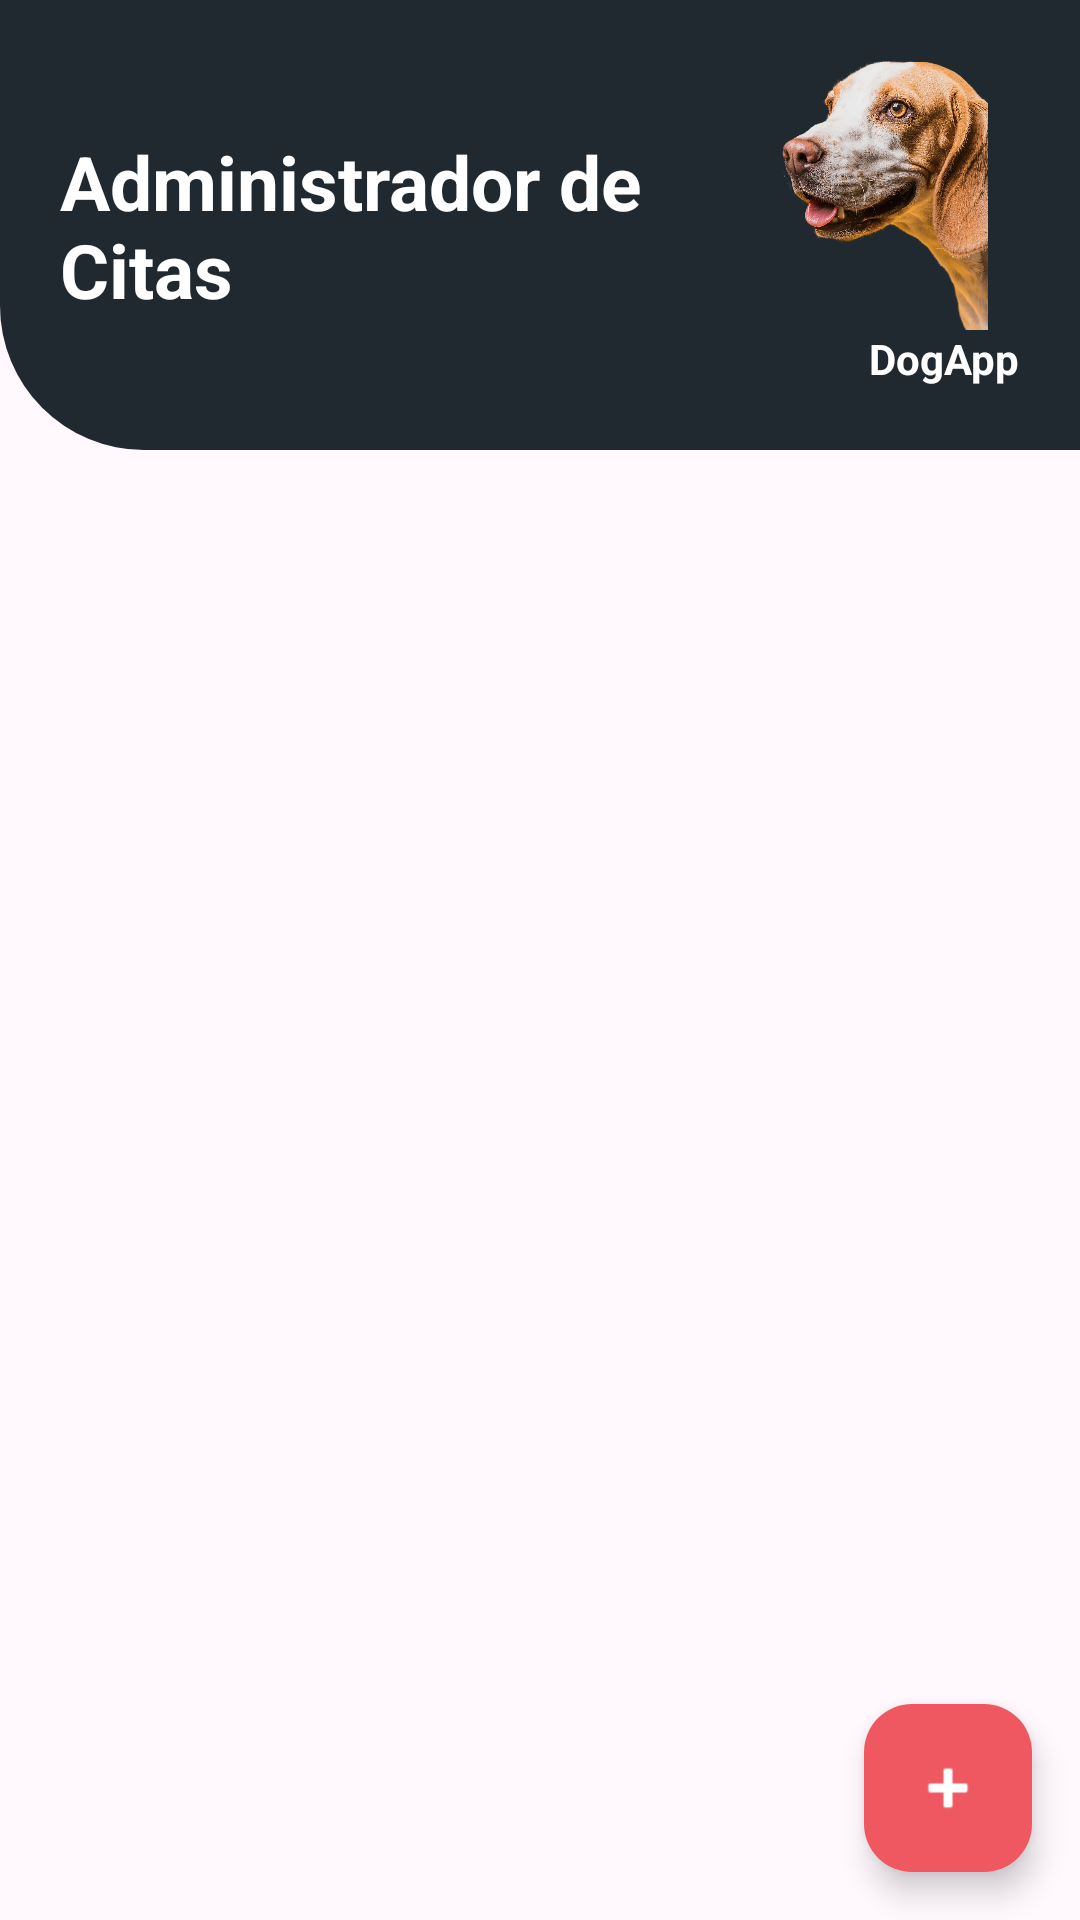

Layout XML and referenced resources for this Android screen:
<!-- AndroidManifest.xml: application theme Theme.DogApp -->
<!-- res/layout/fragment_home.xml -->
<?xml version="1.0" encoding="utf-8"?>
<layout xmlns:android="http://schemas.android.com/apk/res/android"
    xmlns:app="http://schemas.android.com/apk/res-auto"
    xmlns:tools="http://schemas.android.com/tools">

    <androidx.constraintlayout.widget.ConstraintLayout
        android:layout_width="match_parent"
        android:layout_height="match_parent"
        android:background="@color/fondo_home"
        tools:context=".view.fragment.HomeFragment">

        <androidx.constraintlayout.widget.ConstraintLayout
            android:id="@+id/header"
            android:layout_width="0dp"
            android:layout_height="wrap_content"
            android:minHeight="150dp"
            android:background="@drawable/header_home"
            android:padding="20dp"
            app:layout_constraintEnd_toEndOf="parent"
            app:layout_constraintStart_toStartOf="parent"
            app:layout_constraintTop_toTopOf="parent">

            <TextView
                android:id="@+id/tvTitulo"
                android:layout_width="0dp"
                android:layout_height="wrap_content"
                android:text="@string/tituloHome"
                android:textColor="@color/white"
                android:textSize="25sp"
                android:textStyle="bold"
                app:layout_constraintBottom_toBottomOf="parent"
                app:layout_constraintEnd_toStartOf="@id/ivPerro"
                app:layout_constraintStart_toStartOf="parent"
                app:layout_constraintTop_toTopOf="parent" />

            <ImageView
                android:id="@+id/ivPerro"
                android:layout_width="90dp"
                android:layout_height="90dp"
                android:contentDescription="@string/descripcionPerro"
                android:scaleType="fitCenter"
                android:src="@drawable/img_perro"
                app:layout_constraintEnd_toEndOf="parent"
                app:layout_constraintTop_toTopOf="parent" />

            <TextView
                android:layout_width="wrap_content"
                android:layout_height="wrap_content"
                android:text="@string/tituloLogin"
                android:textColor="@color/white"
                android:textStyle="bold"
                app:layout_constraintEnd_toEndOf="parent"
                app:layout_constraintTop_toBottomOf="@id/ivPerro" />
        </androidx.constraintlayout.widget.ConstraintLayout>

        <androidx.recyclerview.widget.RecyclerView
            android:id="@+id/recyclerview"
            android:layout_width="match_parent"
            android:layout_height="0dp"
            android:clipToPadding="false"
            android:paddingTop="10dp"
            android:paddingBottom="88dp"
            app:layout_constraintBottom_toBottomOf="parent"
            app:layout_constraintEnd_toEndOf="parent"
            app:layout_constraintStart_toStartOf="parent"
            app:layout_constraintTop_toBottomOf="@+id/header"
            tools:listitem="@layout/item_cita" />

        <com.google.android.material.floatingactionbutton.FloatingActionButton
            android:id="@+id/fabNuevaCita"
            android:layout_width="wrap_content"
            android:layout_height="wrap_content"
            android:layout_margin="16dp"
            android:contentDescription="@string/tituloNuevaCita"
            android:src="@android:drawable/ic_input_add"
            app:backgroundTint="@color/rosado"
            app:tint="@color/white"
            app:layout_constraintBottom_toBottomOf="parent"
            app:layout_constraintEnd_toEndOf="parent" />

        <ProgressBar
            android:id="@+id/progress"
            android:layout_width="wrap_content"
            android:layout_height="wrap_content"
            android:visibility="gone"
            app:layout_constraintBottom_toBottomOf="parent"
            app:layout_constraintEnd_toEndOf="parent"
            app:layout_constraintStart_toStartOf="parent"
            app:layout_constraintTop_toTopOf="parent" />

    </androidx.constraintlayout.widget.ConstraintLayout>
</layout>
<!-- res/layout/item_cita.xml (included above) -->
<?xml version="1.0" encoding="utf-8"?>
<layout xmlns:android="http://schemas.android.com/apk/res/android"
    xmlns:app="http://schemas.android.com/apk/res-auto"
    xmlns:tools="http://schemas.android.com/tools">

    <androidx.constraintlayout.widget.ConstraintLayout
        android:layout_width="match_parent"
        android:layout_height="wrap_content"
        android:paddingHorizontal="20dp"
        android:paddingVertical="5dp">

        <androidx.cardview.widget.CardView
            android:id="@+id/cvCita"
            android:layout_width="match_parent"
            android:layout_height="wrap_content"
            app:cardCornerRadius="10dp"
            app:cardElevation="8dp"
            app:layout_constraintEnd_toEndOf="parent"
            app:layout_constraintStart_toStartOf="parent"
            app:layout_constraintTop_toTopOf="parent">

            <androidx.constraintlayout.widget.ConstraintLayout
                android:layout_width="match_parent"
                android:layout_height="wrap_content"
                android:padding="10dp">

                <ImageView
                    android:id="@+id/ivMascota"
                    android:layout_width="72dp"
                    android:layout_height="72dp"
                    android:background="@drawable/circle_image"
                    android:contentDescription="@string/descripcionPerro"
                    android:scaleType="centerCrop"
                    android:src="@drawable/img_perro"
                    app:layout_constraintBottom_toBottomOf="parent"
                    app:layout_constraintStart_toStartOf="parent"
                    app:layout_constraintTop_toTopOf="parent" />

                <TextView
                    android:id="@+id/tvNombreMascota"
                    android:layout_width="0dp"
                    android:layout_height="wrap_content"
                    android:padding="5dp"
                    android:textColor="@color/gris_oscuro"
                    android:textSize="16sp"
                    android:textStyle="bold"
                    app:layout_constraintEnd_toStartOf="@+id/tvTurno"
                    app:layout_constraintStart_toEndOf="@id/ivMascota"
                    app:layout_constraintTop_toTopOf="parent"
                    tools:text="Firulais" />

                <TextView
                    android:id="@+id/tvTurno"
                    android:layout_width="wrap_content"
                    android:layout_height="wrap_content"
                    android:padding="5dp"
                    android:textColor="@color/rosado"
                    android:textSize="16sp"
                    app:layout_constraintEnd_toEndOf="parent"
                    app:layout_constraintTop_toTopOf="parent"
                    tools:text="#1" />

                <TextView
                    android:id="@+id/tvSintoma"
                    android:layout_width="0dp"
                    android:layout_height="wrap_content"
                    android:padding="5dp"
                    android:textSize="14sp"
                    app:layout_constraintEnd_toEndOf="parent"
                    app:layout_constraintStart_toEndOf="@id/ivMascota"
                    app:layout_constraintTop_toBottomOf="@+id/tvNombreMascota"
                    tools:text="Solo duerme" />

            </androidx.constraintlayout.widget.ConstraintLayout>
        </androidx.cardview.widget.CardView>
    </androidx.constraintlayout.widget.ConstraintLayout>
</layout>
<!-- resources referenced by this layout -->
<resources>
  <color name="fondo_home">#FFFFF9FE</color>
  <color name="gris_oscuro">#FF212930</color>
  <color name="rosado">#F05861</color>
  <color name="white">#FFFFFFFF</color>
  <!-- drawable circle_image (drawable) -->
  <shape xmlns:android="http://schemas.android.com/apk/res/android" android:shape="oval">
      <solid android:color="@color/fondo_home" />
  </shape>
  <!-- drawable header_home (drawable) -->
  <shape xmlns:android="http://schemas.android.com/apk/res/android" android:shape="rectangle">
      <solid android:color="@color/gris_oscuro" />
      <corners android:bottomLeftRadius="48dp" />
  </shape>
  <!-- drawable img_perro: webp bitmap (drawable-hdpi, 56230 bytes) -->
  <string name="descripcionPerro">Cabeza de un perro</string>
  <string name="tituloHome">Administrador de Citas</string>
  <string name="tituloLogin">DogApp</string>
  <string name="tituloNuevaCita">Nueva Cita</string>
  <style name="Theme.DogApp" parent="Base.Theme.DogApp" />
  <style name="Base.Theme.DogApp" parent="Theme.Material3.DayNight.NoActionBar" />
</resources>
